The GitHub repository vignesh-tck/tree-species-ml contains a labelled image folder "banana_split" with 2 categories: healthy, unhealthy. Examples follow, each with its label.

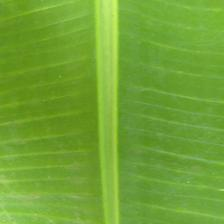
Label: healthy

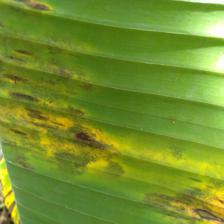
Label: unhealthy

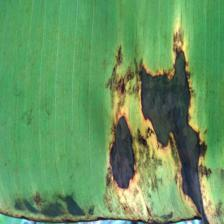
Label: unhealthy

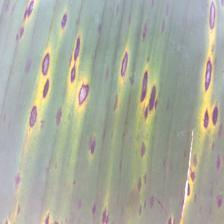
Label: unhealthy

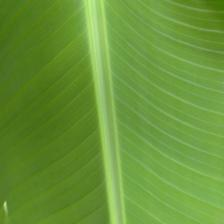
Label: healthy

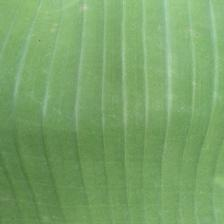
Label: healthy
